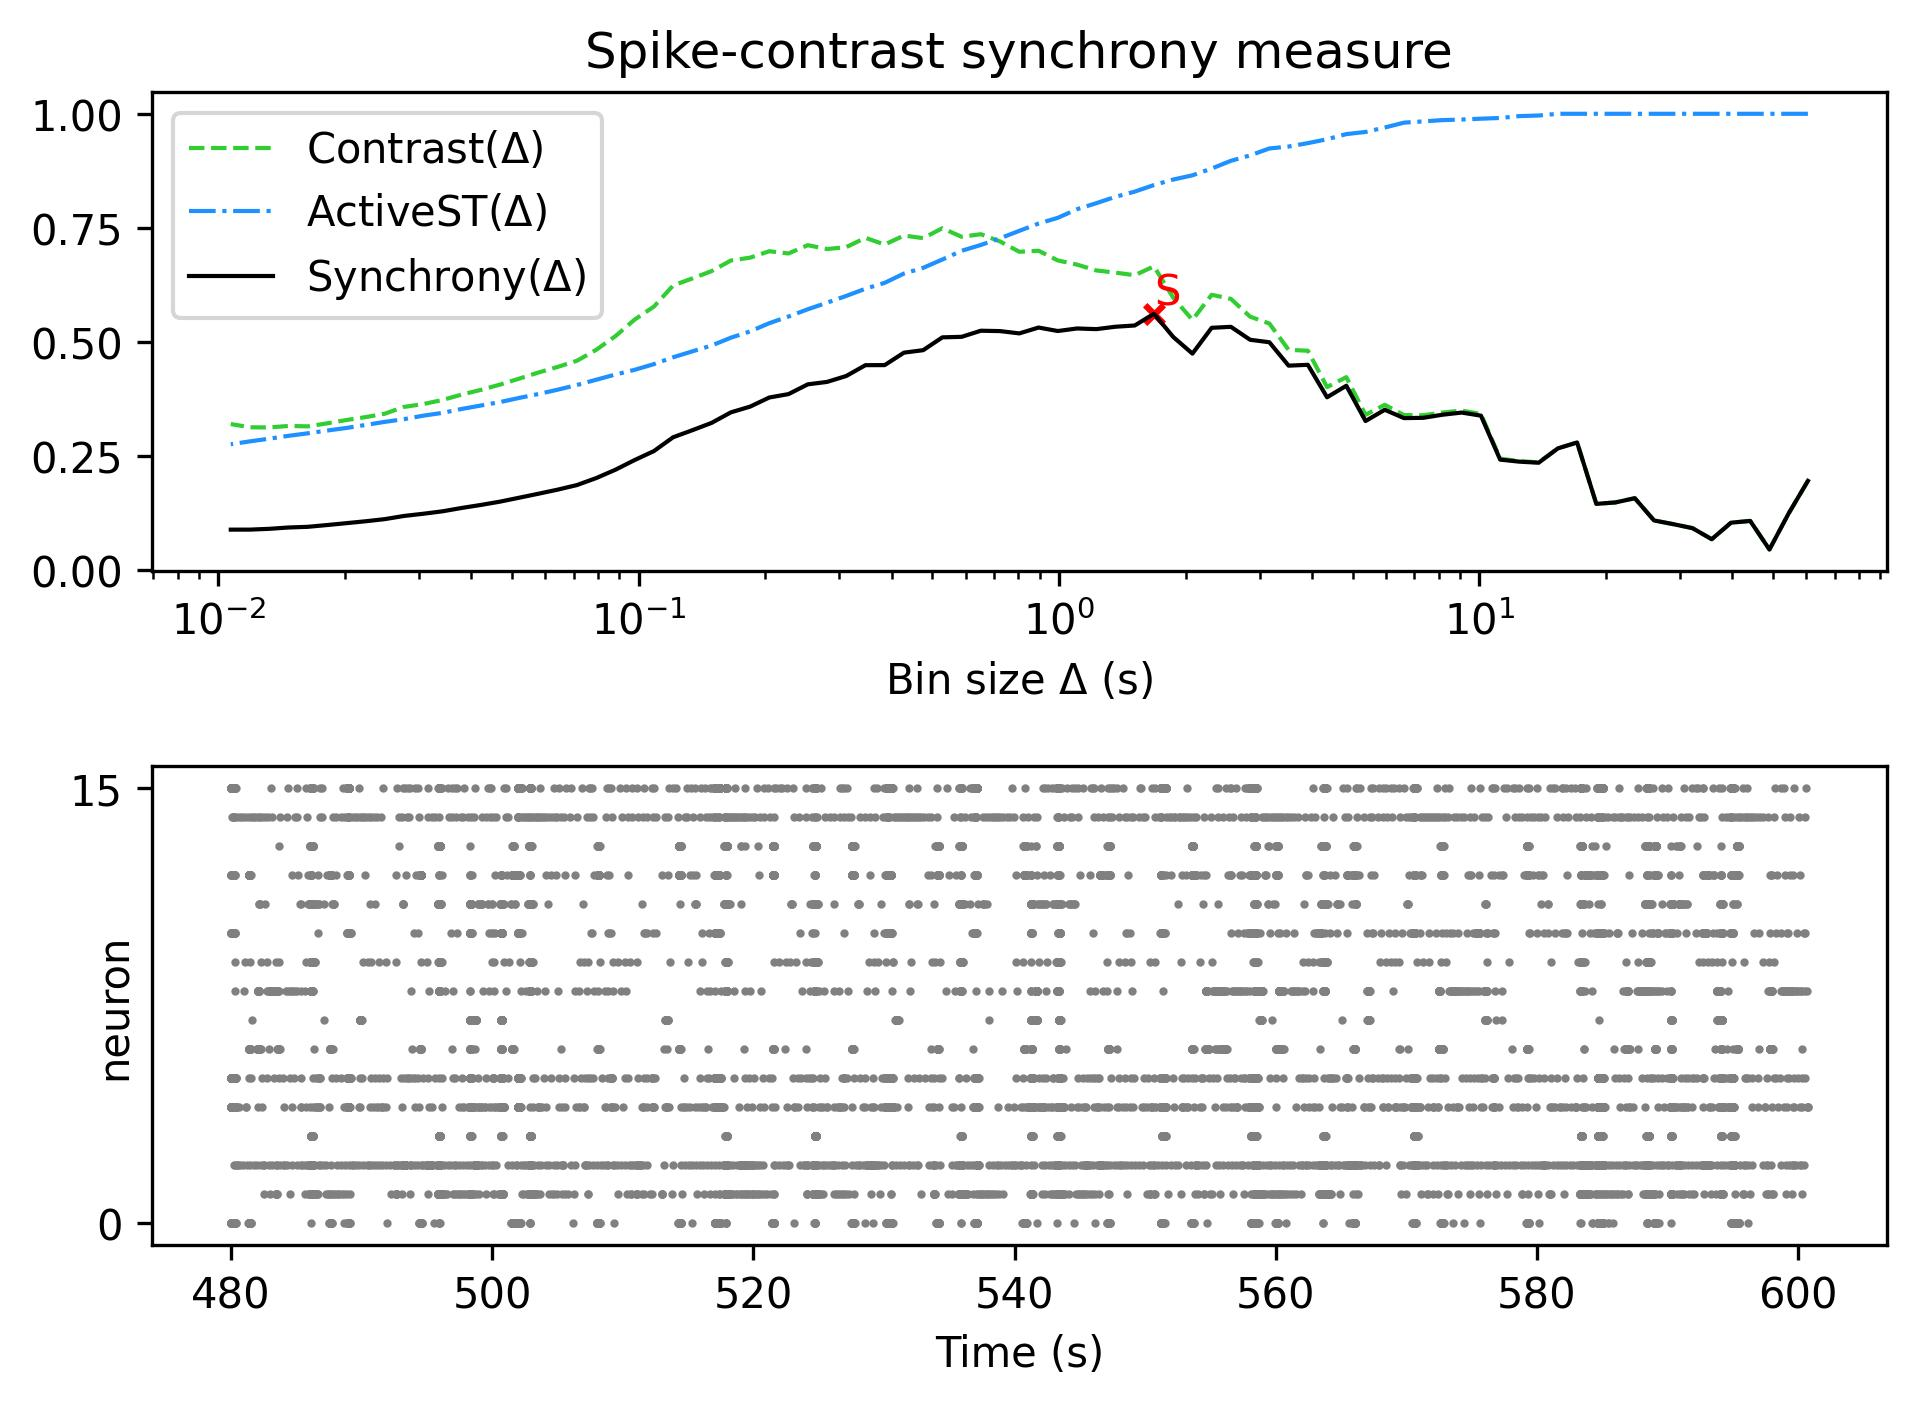

The data file committed next to this chart (first rows):
, Spike-contrast (60.5 s), Spike-contrast (54.45 s), Spike-contrast (49.005 s), Spike-contrast (44.104 s), Spike-contrast (39.694 s), Spike-contrast (35.725 s), Spike-contrast (32.152 s), Spike-contrast (28.937 s), Spike-contrast (26.043 s), Spike-contrast (23.439 s), Spike-contrast (21.095 s), Spike-contrast (18.986 s), Spike-contrast (17.087 s), Spike-contrast (15.378 s), Spike-contrast (13.84 s), Spike-contrast (12.456 s), Spike-contrast (11.211 s), Spike-contrast (10.09 s), Spike-contrast (9.081 s), Spike-contrast (8.173 s), Spike-contrast (7.355 s), Spike-contrast (6.62 s), Spike-contrast (5.958 s)
0, 0.1948, 0.1235, 0.04436, 0.107, 0.1031, 0.06688, 0.09116, 0.09991, 0.108, 0.1569, 0.1476, 0.1444, 0.2791, 0.2661, 0.2346, 0.237, 0.2414, 0.3379, 0.3446, 0.3399, 0.3331, 0.3325, 0.3508
